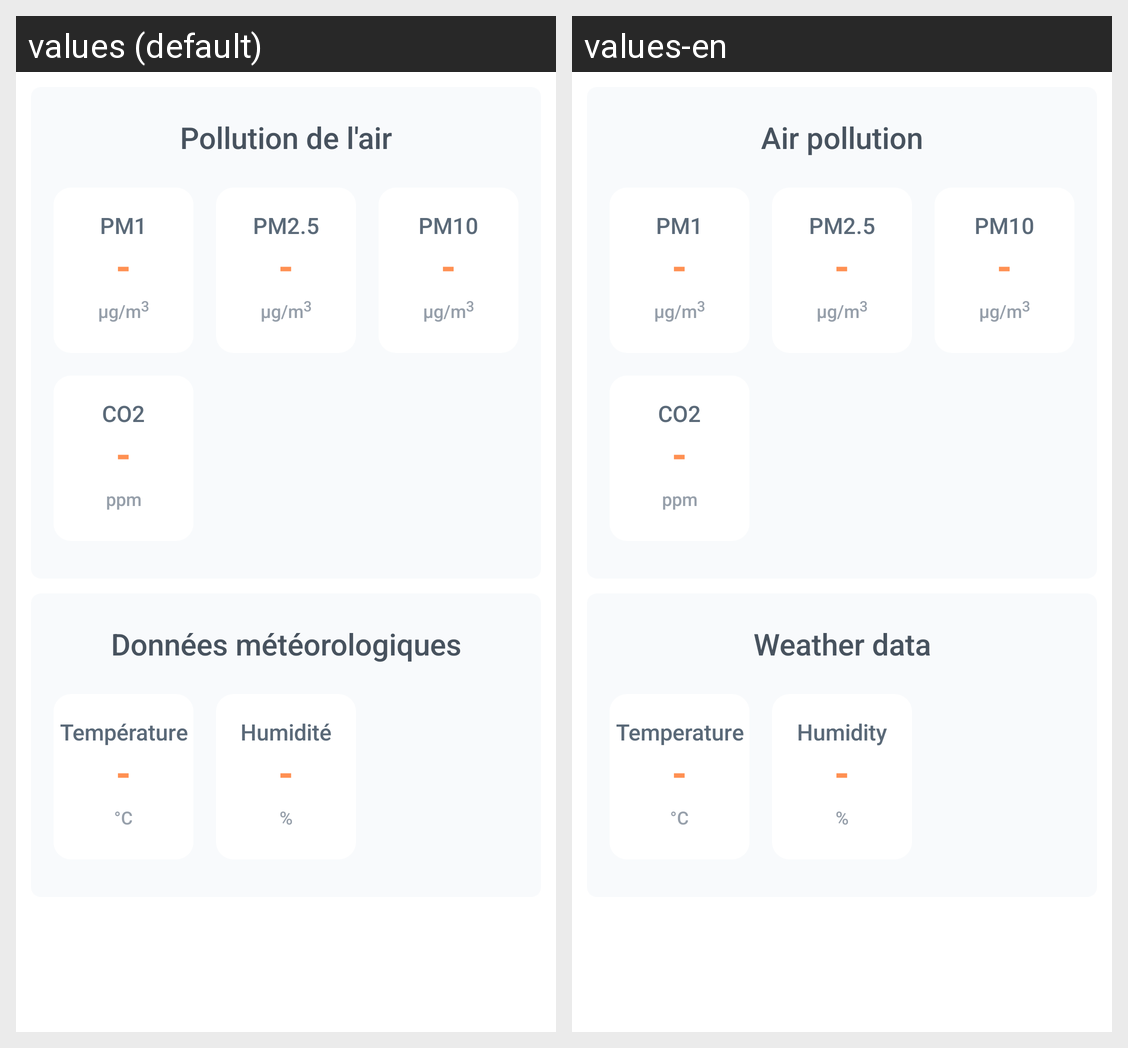

Here is an Android app screen in its default locale and in the app's own translations. Write out the translated-string differences for the strings that appear on this screen.
Android screen res/layout/fragment_temps_reel.xml rendered under 2 locales, left to right: values (default), values-en. Device: Nexus 5 (rendered at 1080×1920; each locale shown at half size, 540×960, under a caption strip naming it); theme AppTheme.
Strings drawn on this screen, with the default value and each locale's value (text and hints the layout hard-codes, and strings that could not be matched under every locale, appear in the picture but are not listed):

card1
  values: Pollution de l'air
  values-en: Air pollution

card2
  values: Données météorologiques
  values-en: Weather data

temperature
  values: Température
  values-en: Temperature

humidite
  values: Humidité
  values-en: Humidity
